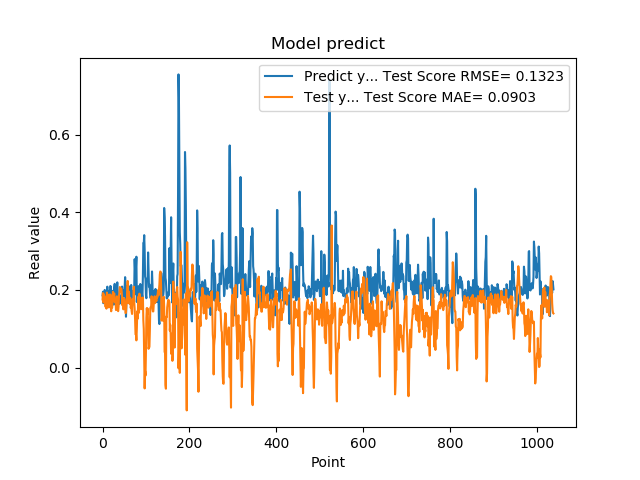

Data behind this chart, as committed beside it:
1.861467957496643066e-01, 1.756891012493622672e-01
1.954913884401321134e-01, 1.921360032666502016e-01
1.660518944263458530e-01, 1.681049007316197941e-01
1.907722949981689176e-01, 1.891470416968579205e-01
1.898660957813262939e-01, 1.684363545325020250e-01
2.001174986362457275e-01, 1.839545524322060144e-01
1.948629021644592563e-01, 1.753823685874202620e-01
1.779100298881530762e-01, 1.566291315558790698e-01
1.810636967420578003e-01, 1.713648743402103047e-01
1.635809391736984530e-01, 1.520471012992171689e-01
1.916799396276473999e-01, 1.934265628154412942e-01
2.085516005754470825e-01, 1.888008417134084960e-01
1.828240007162094394e-01, 1.681082959011263034e-01
1.857409924268722534e-01, 1.857091136449006696e-01
1.752161234617233276e-01, 1.553351182710157596e-01
1.845117062330245972e-01, 1.601944294034887972e-01
1.984785944223403931e-01, 1.878178147525193520e-01
1.841159015893935880e-01, 1.714770400729196120e-01
2.104043960571288785e-01, 1.883000865231634346e-01
2.088565975427627841e-01, 1.542864361956227670e-01
1.900728046894073209e-01, 1.452553077679872295e-01
1.658952832221984863e-01, 1.717206318290489253e-01
1.852532625198364535e-01, 1.545511682088949734e-01
1.799222826957702359e-01, 1.687833914127849222e-01
1.978618204593658447e-01, 1.953674605514700013e-01
1.711323857307434082e-01, 1.869030533261784588e-01
1.623787879943847379e-01, 1.863779259783121534e-01
2.059821039438247958e-01, 1.910712349684401956e-01
2.158481031656264981e-01, 1.689793491629521804e-01
1.768843084573745450e-01, 1.741502590778366832e-01
1.834106147289275845e-01, 1.712235730795349520e-01
1.805770993232727051e-01, 1.484413770597013127e-01
2.012096941471099854e-01, 1.719998771728927511e-01
2.066745012998580933e-01, 1.837238497246967139e-01
2.195876985788345337e-01, 1.613027560936172999e-01
1.944769918918609619e-01, 1.488556775790919329e-01
1.704634428024291992e-01, 1.454800386306628057e-01
1.750701963901519775e-01, 1.583217140462676586e-01
1.796004772186279297e-01, 1.859138055210730334e-01
1.640222966670989990e-01, 1.924804322852609606e-01
1.769366562366485596e-01, 2.077405762725547111e-01
1.781685650348663330e-01, 1.991224083725931793e-01
1.855484992265701294e-01, 1.954175985175568009e-01
1.732649058103561401e-01, 2.038544552917096186e-01
1.832000017166137418e-01, 1.969165922684542602e-01
2.088083624839782715e-01, 1.829447724758760385e-01
1.873752027750015536e-01, 1.603744134532172072e-01
1.986005455255508423e-01, 1.789467633973181315e-01
1.863885968923568726e-01, 1.502135594408003372e-01
1.885485500097274780e-01, 1.587026640751455497e-01
1.833238750696182529e-01, 1.782186305512505065e-01
2.096922993659972867e-01, 1.677779067529465706e-01
2.330529242753982544e-01, 1.584969238324469010e-01
2.151579260826110562e-01, 1.405162384382093455e-01
1.312076449394226074e-01, 1.416219731119262304e-01
1.684847325086593628e-01, 1.652142157531628630e-01
2.097207009792327881e-01, 1.730465114845193275e-01
1.697814613580703458e-01, 1.968564504626125478e-01
1.778024435043334961e-01, 2.232054853060276289e-01
1.968562752008438110e-01, 1.664864503174850741e-01
1.775619983673095703e-01, 1.800756921882921135e-01
... 979 more rows
